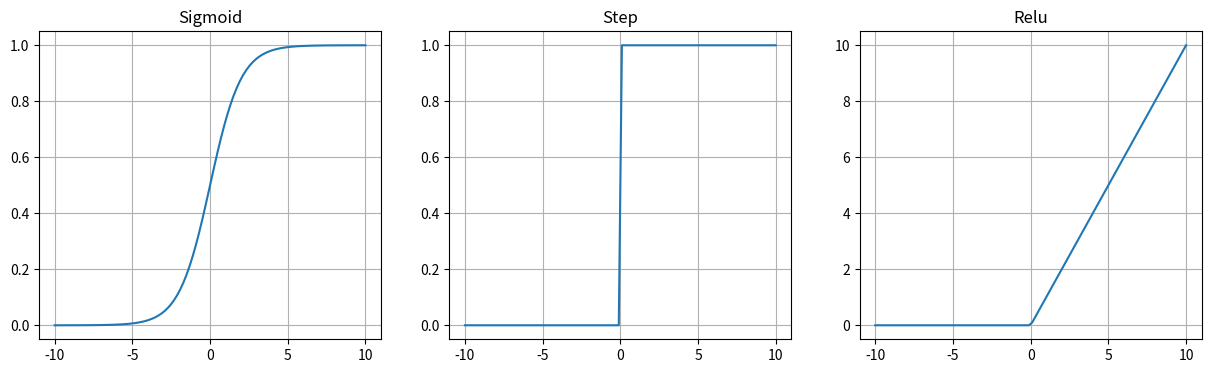

Reproduce this figure in Python.
import numpy as np
import matplotlib.pyplot as plt

# x 범위
x = np.linspace(-10, 10, 100)

# Sigmoid
sigmoid = 1 / (1 + np.exp(-x))

# Step function (계단함수)
step = np.where(x >= 0, 1, 0)

relu = np.maximum(0, x)

# 그래프
plt.figure(figsize=(15,4))

plt.subplot(1, 3, 1)
plt.plot(x, sigmoid)
plt.title("Sigmoid")
plt.grid()

plt.subplot(1, 3, 2)
plt.plot(x, step)
plt.title("Step")
plt.grid()

plt.subplot(1, 3, 3)
plt.plot(x, relu)
plt.title("Relu")
plt.grid()
